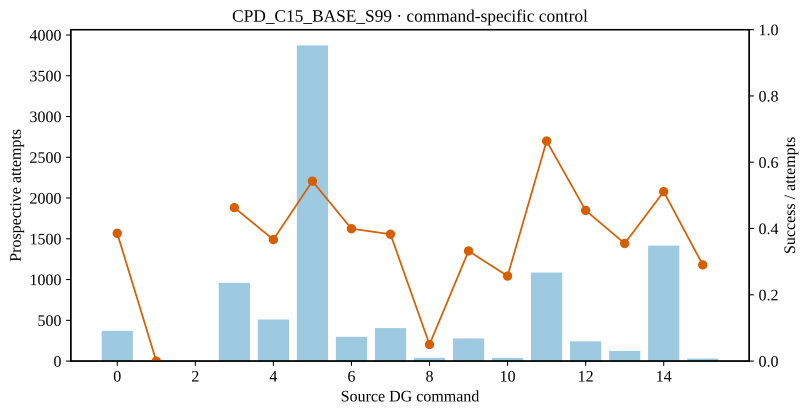

Source data for this figure (header and first rows):
source_dg_command, prospective_attempts, prospective_successes, prospective_success_fraction, reliable_outgoing_edges
0, 371.0, 143.0, 0.3854, 1
1, 4.0, 0.0, 0.0, 0
2, 0.0, 0.0, , 0
3, 959.0, 444.0, 0.463, 1
4, 510.0, 187.0, 0.3667, 0
5, 3872, 2102, 0.5429, 0
6, 298.0, 119.0, 0.3993, 0
7, 405.0, 155.0, 0.3827, 0
8, 40.0, 2.0, 0.05, 0
9, 277.0, 92.0, 0.3321, 0
10, 39.0, 10.0, 0.2564, 0
11, 1086, 721.0, 0.6639, 1
12, 242.0, 110.0, 0.4545, 0
13, 124.0, 44.0, 0.3548, 0
14, 1416, 724.0, 0.5113, 0
15, 31.0, 9.0, 0.2903, 0
